Labelled photos from "dataset", an image-classification folder in anggapraseetio/KlasifikasiDaun_RM. The possible labels are: sehat, tidak sehat.

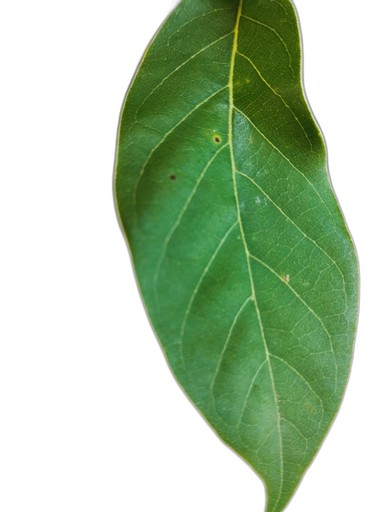
Label: sehat

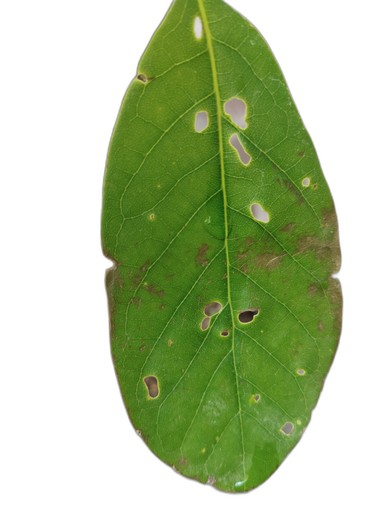
Label: tidak sehat

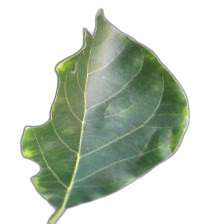
Label: tidak sehat

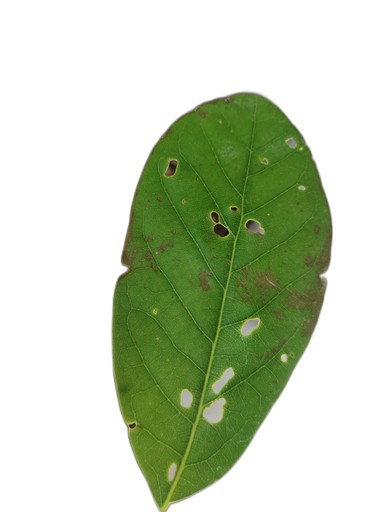
Label: tidak sehat

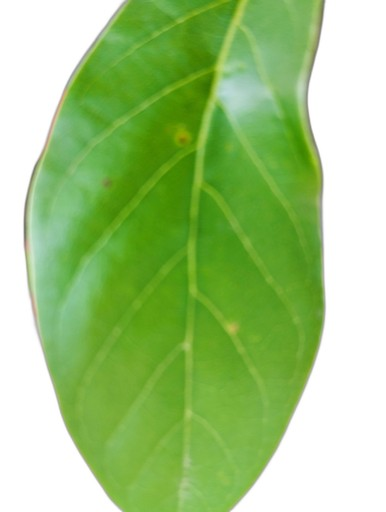
Label: sehat

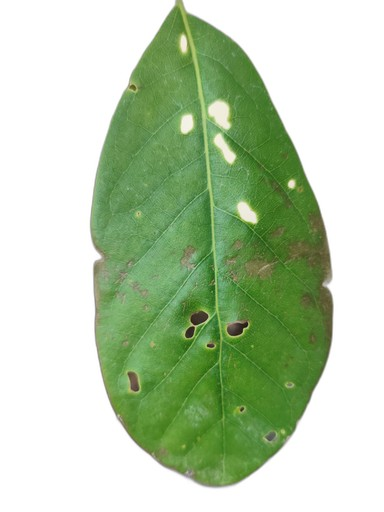
Label: tidak sehat
